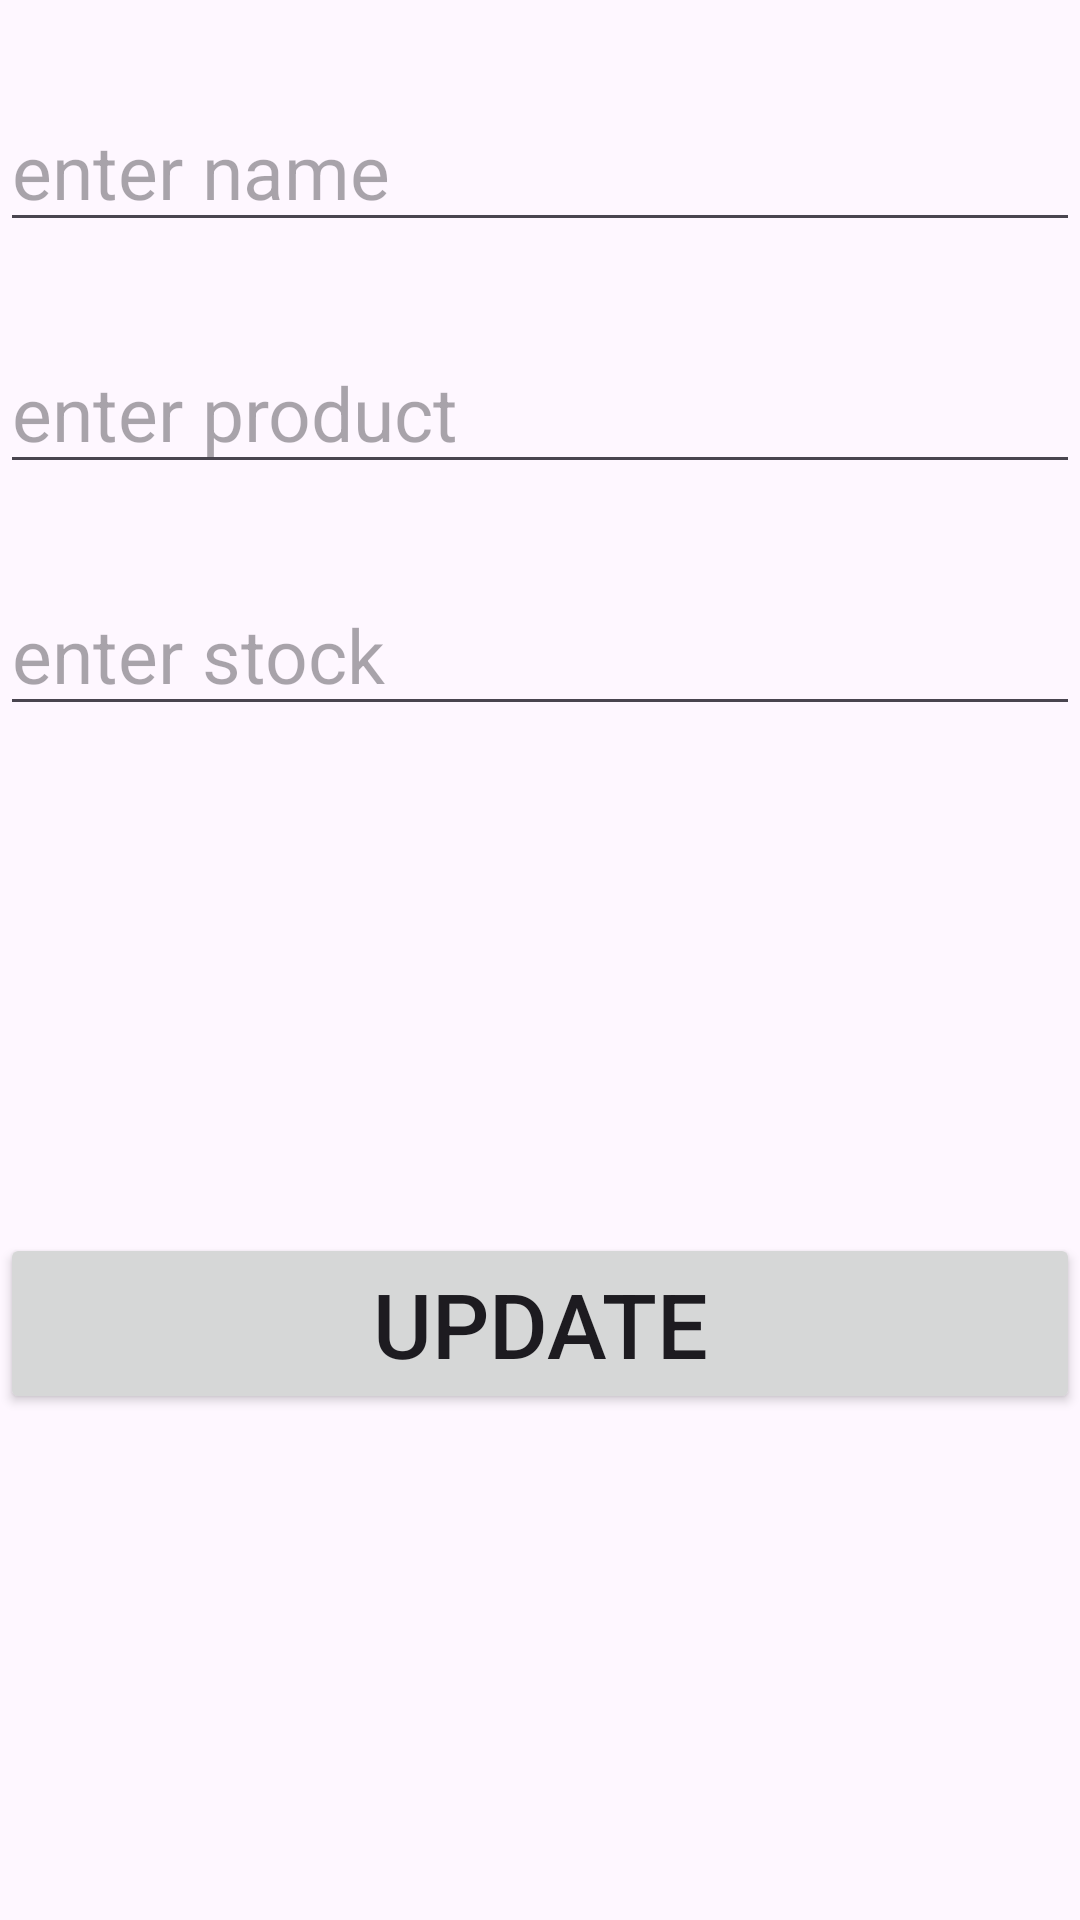

Here is an Android app screen rendered from its layout file. Give the layout XML and the strings, colors and styles it references.
<!-- AndroidManifest.xml: application theme Theme.Tasknavigraphfragementcrud -->
<!-- res/layout/data_entry_layout2.xml -->
<?xml version="1.0" encoding="utf-8"?>
<androidx.constraintlayout.widget.ConstraintLayout xmlns:android="http://schemas.android.com/apk/res/android"
    android:layout_width="match_parent"
    android:layout_height="match_parent"
    xmlns:app="http://schemas.android.com/apk/res-auto">

    <EditText
        android:id="@+id/edtf1up"
        android:layout_width="match_parent"
        android:layout_height="wrap_content"
        android:hint="enter name"
        android:paddingTop="40dp"
        android:textSize="25sp"
        app:layout_constraintTop_toTopOf="parent"
        />

    <EditText
        android:id="@+id/edtf2up"
        android:layout_width="match_parent"
        android:layout_height="wrap_content"
        android:hint="enter product"
        android:paddingTop="40dp"
        android:textSize="25sp"
        app:layout_constraintTop_toBottomOf="@+id/edtf1up"/>

    <EditText
        android:id="@+id/edtf3up"
        android:layout_width="match_parent"
        android:layout_height="wrap_content"
        android:hint="enter stock"
        android:paddingTop="40dp"
        android:textSize="25sp"
        app:layout_constraintTop_toBottomOf="@id/edtf2up"/>

    <Button
        android:id="@+id/btn2up"
        android:layout_width="match_parent"
        android:layout_height="wrap_content"
        app:layout_constraintTop_toBottomOf="@+id/edtf3up"
        app:layout_constraintBottom_toBottomOf="parent"
        android:text="update"
        android:textSize="30sp"/>


</androidx.constraintlayout.widget.ConstraintLayout>
<!-- resources referenced by this layout -->
<resources>
  <style name="Theme.Tasknavigraphfragementcrud" parent="Base.Theme.Tasknavigraphfragementcrud" />
  <style name="Base.Theme.Tasknavigraphfragementcrud" parent="Theme.Material3.DayNight.NoActionBar">
          
          
      </style>
</resources>
